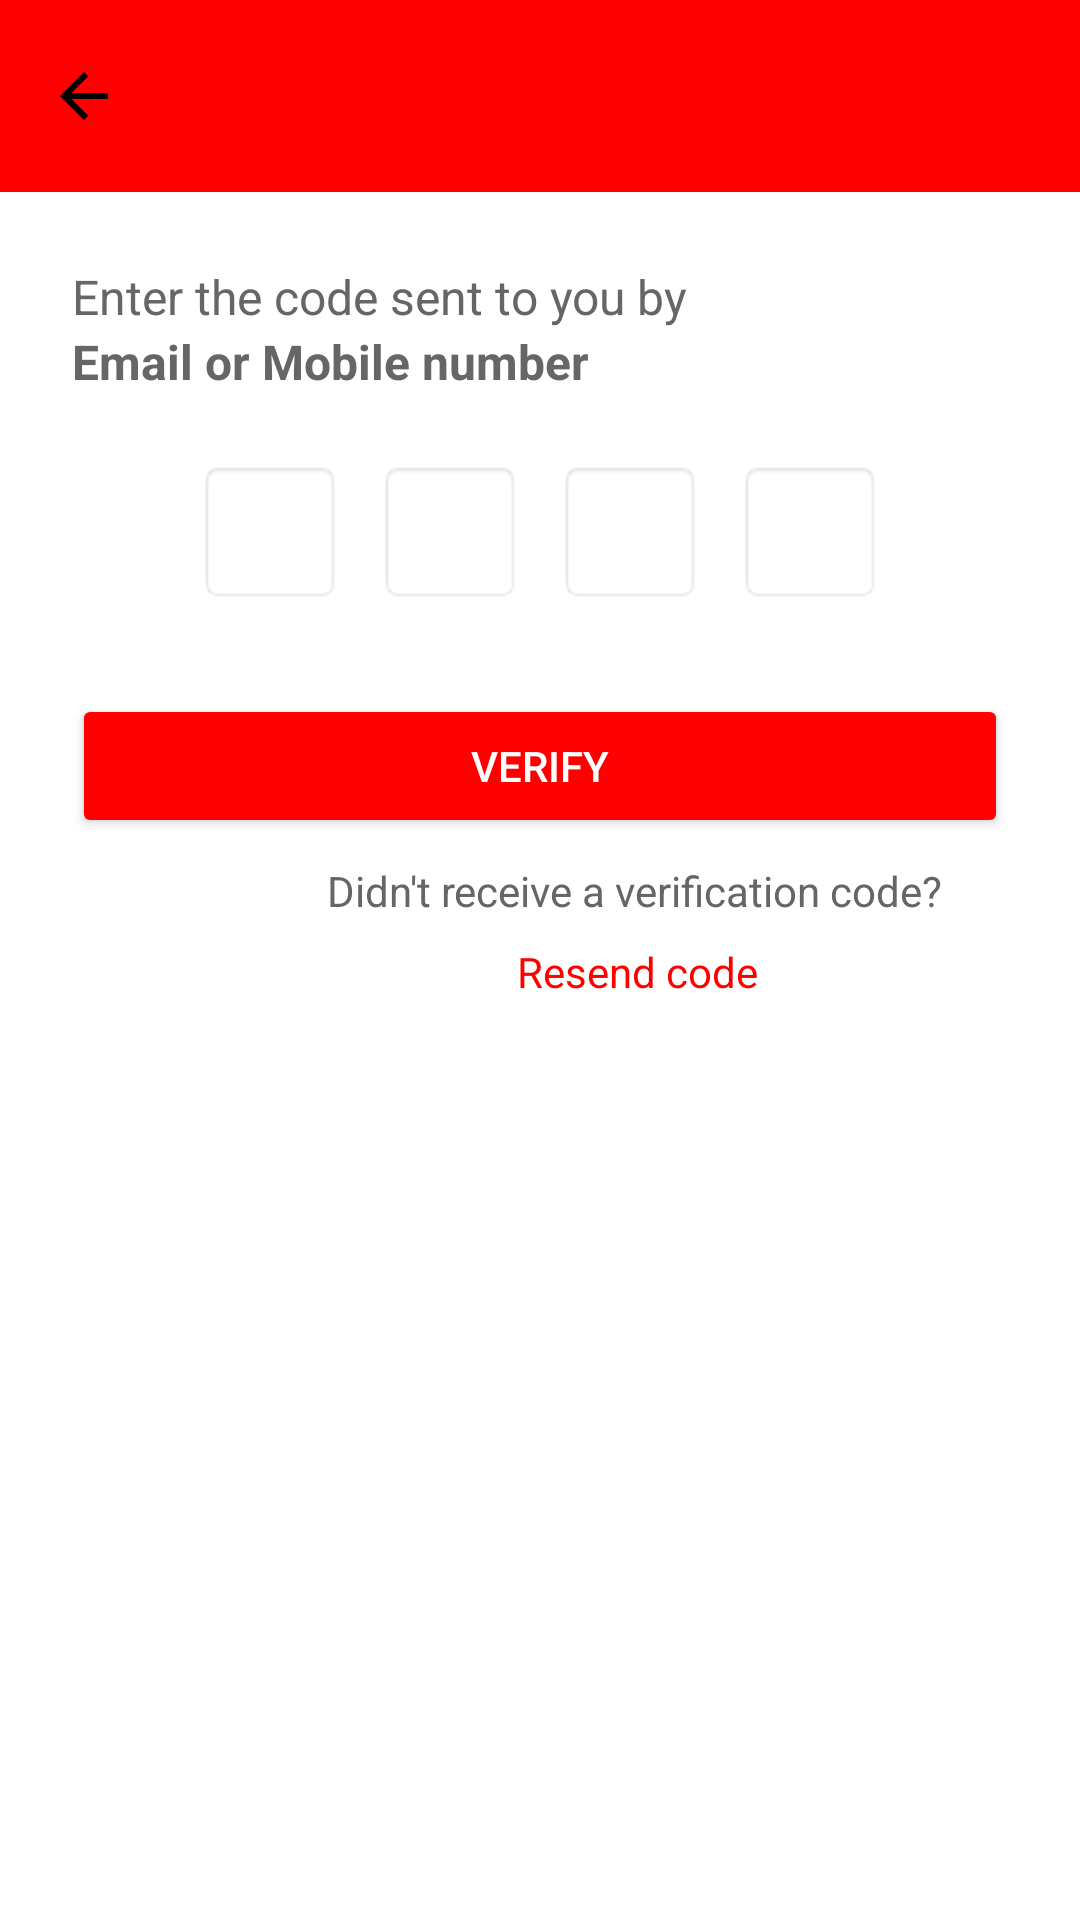

Layout XML and referenced resources for this Android screen:
<!-- AndroidManifest.xml: application theme Theme.GamerApp -->
<!-- res/layout/activity_otp.xml -->
<?xml version="1.0" encoding="utf-8"?>
<LinearLayout xmlns:android="http://schemas.android.com/apk/res/android"
    xmlns:app="http://schemas.android.com/apk/res-auto"
    android:orientation="vertical"
    android:layout_width="match_parent"
    android:layout_height="match_parent"
    android:background="@android:color/white">


    <com.google.android.material.appbar.MaterialToolbar
        android:id="@+id/topAppBar"
        android:layout_width="match_parent"
        android:layout_height="wrap_content"
        android:background="@color/red"
        app:navigationIcon="@drawable/ic_arrow_back_"
        app:title=""
        app:titleCentered="true" />
<LinearLayout xmlns:android="http://schemas.android.com/apk/res/android"
    android:layout_width="match_parent"
    android:layout_height="match_parent"
    android:orientation="vertical"
    android:padding="24dp">

    <TextView
        android:layout_width="wrap_content"
        android:layout_height="wrap_content"
        android:text="Enter the code sent to you by"
        android:textSize="16sp"
        android:textColor="#666666" />

    <TextView
        android:layout_width="wrap_content"
        android:layout_height="wrap_content"
        android:text="Email or Mobile number"
        android:textSize="16sp"
        android:textStyle="bold"
        android:textColor="#666666" />

    <LinearLayout
        android:layout_width="match_parent"
        android:layout_height="wrap_content"
        android:orientation="horizontal"
        android:gravity="center"
        android:layout_marginTop="16dp">

        <EditText
            android:id="@+id/otp1"
            android:layout_width="48dp"
            android:layout_height="48dp"
            android:layout_margin="6dp"
            android:textAlignment="center"
            android:inputType="number"
            android:maxLength="1"
            android:background="@android:drawable/editbox_background"
            android:textColor="#000000"
            android:textSize="18sp" />

        <EditText
            android:id="@+id/otp2"
            android:layout_width="48dp"
            android:layout_height="48dp"
            android:layout_margin="6dp"
            android:textAlignment="center"
            android:inputType="number"
            android:maxLength="1"
            android:background="@android:drawable/editbox_background"
            android:textColor="#000000"
            android:textSize="18sp" />

        <EditText
            android:id="@+id/otp3"
            android:layout_width="48dp"
            android:layout_height="48dp"
            android:layout_margin="6dp"
            android:textAlignment="center"
            android:inputType="number"
            android:maxLength="1"
            android:background="@android:drawable/editbox_background"
            android:textColor="#000000"
            android:textSize="18sp" />

        <EditText
            android:id="@+id/otp4"
            android:layout_width="48dp"
            android:layout_height="48dp"
            android:layout_margin="6dp"
            android:textAlignment="center"
            android:inputType="number"
            android:maxLength="1"
            android:background="@android:drawable/editbox_background"
            android:textColor="#000000"
            android:textSize="18sp" />
    </LinearLayout>

    <Button
        android:id="@+id/btnVerify"
        android:layout_width="match_parent"
        android:layout_height="wrap_content"
        android:text="Verify"
        android:backgroundTint="#FF0000"
        android:textColor="#FFFFFF"
        android:layout_marginTop="24dp"
        android:layout_marginBottom="8dp" />

    <TextView
        android:layout_width="375dp"
        android:layout_height="wrap_content"
        android:layout_marginBottom="8dp"
        android:gravity="center"
        android:text="Didn't receive a verification code?"
        android:textColor="#666666"
        android:textSize="14sp" />

    <TextView
        android:id="@+id/btnResend"
        android:layout_width="377dp"
        android:layout_height="wrap_content"
        android:text="Resend code"
        android:textColor="#FF0000"
        android:gravity="center"
        android:textSize="14sp" />



</LinearLayout>
</LinearLayout>
<!-- resources referenced by this layout -->
<resources>
  <color name="red">#FF0000</color>
  <!-- drawable ic_arrow_back_ (drawable) -->
  <vector xmlns:android="http://schemas.android.com/apk/res/android" android:autoMirrored="true" android:height="24dp" android:tint="#000000" android:viewportHeight="24" android:viewportWidth="24" android:width="24dp">
        
      <path android:fillColor="@android:color/holo_red_light" android:pathData="M20,11H7.83l5.59,-5.59L12,4l-8,8 8,8 1.41,-1.41L7.83,13H20v-2z"/>
      
  </vector>
  <style name="Theme.GamerApp" parent="Theme.Material3.DayNight.NoActionBar">
          
          <item name="android:windowBackground">@color/white</item>
      </style>
  <color name="white">#FFFFFFFF</color>
</resources>
